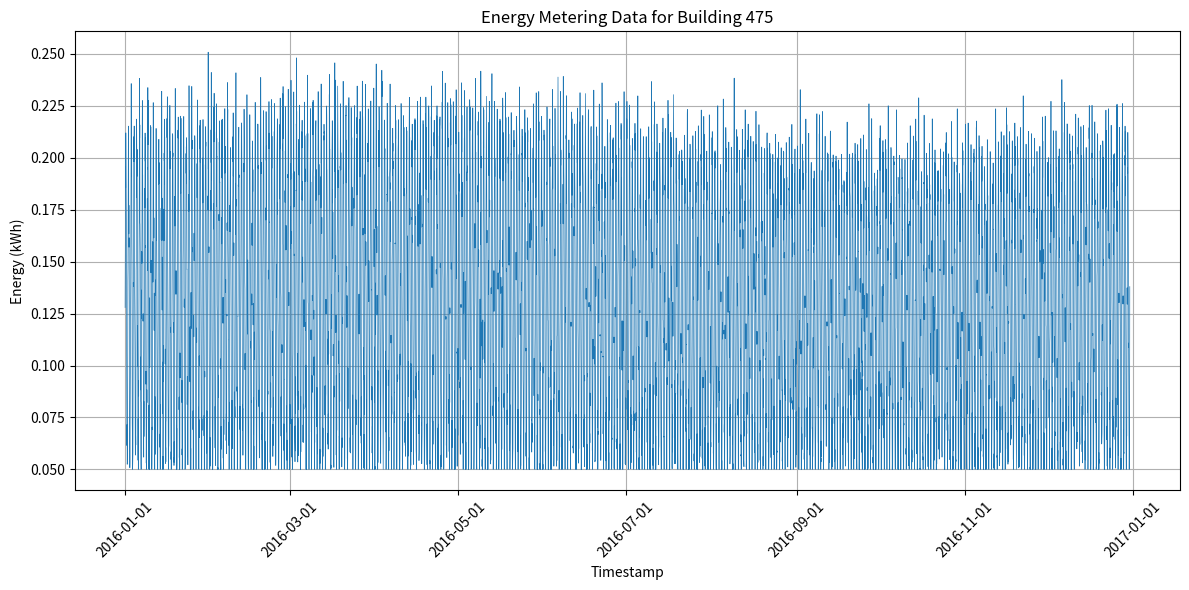

Generate this figure with matplotlib:
#!/usr/bin/env python3
import os
import csv
import random
import math
from datetime import datetime, timedelta
import matplotlib.pyplot as plt
import matplotlib.dates as mdates

def generate_energy_data(start_year=2016, building_id=475,
                         min_total=771.3906683265044, max_total=1146.746640549507,
                         seed=42):
    random.seed(seed)
    # Create datetime list for one year hourly
    start_dt = datetime(start_year, 1, 1, 0, 0)
    hours_in_year = 365 * 24  # 2016 is not a leap year
    timestamps = [start_dt + timedelta(hours=i) for i in range(hours_in_year)]

    # Generate raw hourly consumption values
    raw_values = []
    for ts in timestamps:
        hour_of_day = ts.hour
        day_of_year = ts.timetuple().tm_yday

        # Daily pattern: sin wave between 0.2 and 0.8
        daily_factor = 0.5 + 0.3 * math.sin(2 * math.pi * hour_of_day / 24)

        # Seasonal pattern: small variation +/-5%
        seasonal_factor = 0.05 * math.sin(2 * math.pi * (day_of_year - 1) / 365)

        base = 1.0  # base kWh per hour
        value = base * daily_factor * (1 + seasonal_factor)

        # Add small random noise
        noise = random.gauss(0, 0.05)
        value += noise

        # Ensure positive
        value = max(value, 0.05)
        raw_values.append(value)

    # Scale to target total energy consumption
    total_raw = sum(raw_values)
    target_total = random.uniform(min_total, max_total)
    scale_factor = target_total / total_raw
    scaled_values = [v * scale_factor for v in raw_values]

    # Final check: ensure no negative values
    scaled_values = [max(v, 0.05) for v in scaled_values]

    return timestamps, scaled_values, target_total

def save_csv(timestamps, values, building_id):
    os.makedirs('generated_data', exist_ok=True)
    csv_path = f'generated_data/{building_id}.csv'
    with open(csv_path, 'w', newline='') as f:
        writer = csv.writer(f)
        writer.writerow(['timestamp', 'value'])
        for ts, val in zip(timestamps, values):
            writer.writerow([ts.strftime('%Y-%m-%dT%H:%M'), f'{val:.6f}'])
    return csv_path

def plot_data(timestamps, values, building_id):
    os.makedirs('generated_plots', exist_ok=True)
    plt.figure(figsize=(12, 6))
    plt.plot(timestamps, values, linewidth=0.5)
    plt.title(f'Energy Metering Data for Building {building_id}')
    plt.xlabel('Timestamp')
    plt.ylabel('Energy (kWh)')
    plt.grid(True)

    # Format x-axis
    ax = plt.gca()
    ax.xaxis.set_major_locator(mdates.MonthLocator(interval=2))
    ax.xaxis.set_major_formatter(mdates.DateFormatter('%Y-%m-%d'))
    plt.xticks(rotation=45)

    plt.tight_layout()
    png_path = f'generated_plots/{building_id}.png'
    plt.savefig(png_path, dpi=300)
    plt.close()
    return png_path

def main():
    building_id = 475
    timestamps, values, target_total = generate_energy_data(building_id=building_id)
    csv_path = save_csv(timestamps, values, building_id)
    png_path = plot_data(timestamps, values, building_id)
    print(f'CSV saved to: {csv_path}')
    print(f'Plot saved to: {png_path}')
    print(f'Target total energy: {target_total:.2f} kWh')

if __name__ == "__main__":
    main()
